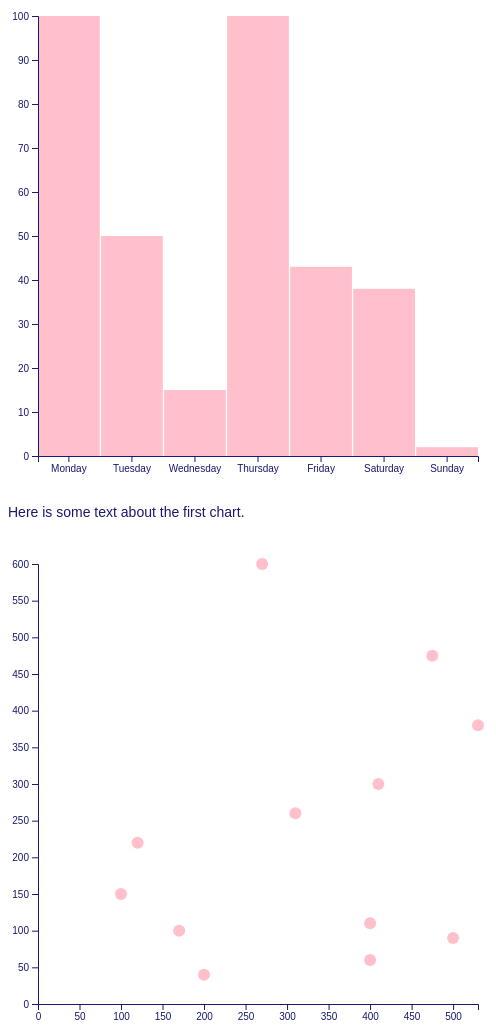
D3 v7 page, settled after 480 driven frames (8 s of simulated time); the page loaded 2 data file(s).


// ── main.js
//Consts/global variables  
            const w = 500;
            const h = 500;
            const margin = 30;
            
//Data

            /* If your data is in multiple CSVs you could load them
            in with Promise.all. Below is one example. If your data is all
            in one CSV you can just load it in per usual*/ 

            Promise.all([
            d3.csv("emails.csv"), // files[0] will contain emails.csv
            d3.csv("stars.csv"),  // files[1] will contain stars.csv
            ]).then(function(files) {
            // remember to put + when the field has #s in it
            const data = {
                "bar": files[0].map(d => { return {"day": d.day, "emails": +d.emails}}),
                "scatter": files[1].map(d => { return {"item": d.item, "x": +d.x, "y": +d.y}})
            };
            console.log("two datasets", data)
            
            /* Note: we will use data.bar or data.scatter below to
            reference the dataset we want*/
        
//Chart 1 - Bar chart
            
            //scales
            const maxY = d3.max(data.bar, d => d.emails);

            const xScale = d3.scaleBand()
                            .domain(data.bar.map(d => d.day))
                            .range([margin, w - margin])
                            .paddingInner(.02);
            
            const yScale = d3.scaleLinear()
                            .domain([0, maxY]) 
                            .range([h - margin, margin]);
            
            //axes
            const bottomAxis = d3.axisBottom().scale(xScale);
            const leftAxis = d3.axisLeft().scale(yScale);


            //Select SVG 1  
            const svg1 = d3.select("#svg1")//to call an id be sure to use #
                    .append("svg")
                    .attr("width", w)
                    .attr("height", h);

            //Bars
            svg1.selectAll("rect") 
                .data(data.bar) 
                .enter()
                .append("rect")
                .attr("x", d => xScale(d.day)) 
                .attr("y", d => yScale(d.emails)) 
                .attr("width", xScale.bandwidth()) 
                .attr("height", d => (h-margin) - yScale(d.emails))
                .attr("fill", "pink");

            //call SVG1 axes
            svg1.append("g")
                .attr("class", "axis")
                .attr("transform", "translate(0," + (h - margin) + ")") 
                .call(bottomAxis); 

            svg1.append("g")
                .attr("class", "axis")
                .attr("transform", "translate(" + margin + ",0)")
                .call(leftAxis); 


//Chart 2 - Scatter plot
                  
            //scales
            const maxX2 = d3.max(data.scatter, d => d.x);
            const maxY2 = d3.max(data.scatter, d => d.y);

            const newXScale = d3.scaleLinear()
                             .domain([0, maxX2]) 
                             .range([margin, w-margin]); 

            const newYScale = d3.scaleLinear()
                             .domain([0, maxY2]) 
                             .range([h-margin, margin]); 


            //axes
            const bottomAxis2 = d3.axisBottom()
                                .scale(newXScale)
                                .ticks(10);

            const leftAxis2 = d3.axisLeft()
                             .scale(newYScale)
                             .ticks(10);                

            
            //Select SVG 2 
            const svg2 = d3.select("#svg2")//to call an id be sure to use #
                    .append("svg")
                    .attr("width", w)
                    .attr("height", h);

            //Circles 
            svg2.selectAll("circle") 
                .data(data.scatter) 
                .enter()
                .append("circle") 
                .attr("cx", d => newXScale(d.x)) 
                .attr("cy", d => newYScale(d.y)) 
                .attr("r", 6) 
                .attr("fill", "pink"); 

            //call SVG2 axes
            svg2.append("g")
                .attr("class", "axis") 
                .attr("transform", "translate(0," + (h - margin) + ")") 
                .call(bottomAxis2); 

             svg2.append("g")
                 .attr("class", "axis") 
                 .attr("transform", "translate(" + margin + ",0)") 
                 .call(leftAxis2); 
        })

### data: stars.csv
item, x, y
A, 200, 40
B, 170, 100
C, 400, 60
D, 100, 150
E, 410, 300
F, 120, 220
G, 310, 260
H, 400, 110
I, 500, 90
J, 270, 600
K, 530, 380
L, 475, 475

### data: emails.csv
?day, emails
Monday, 100
Tuesday, 50
Wednesday, 15
Thursday, 100
Friday, 43
Saturday, 38
Sunday, 2